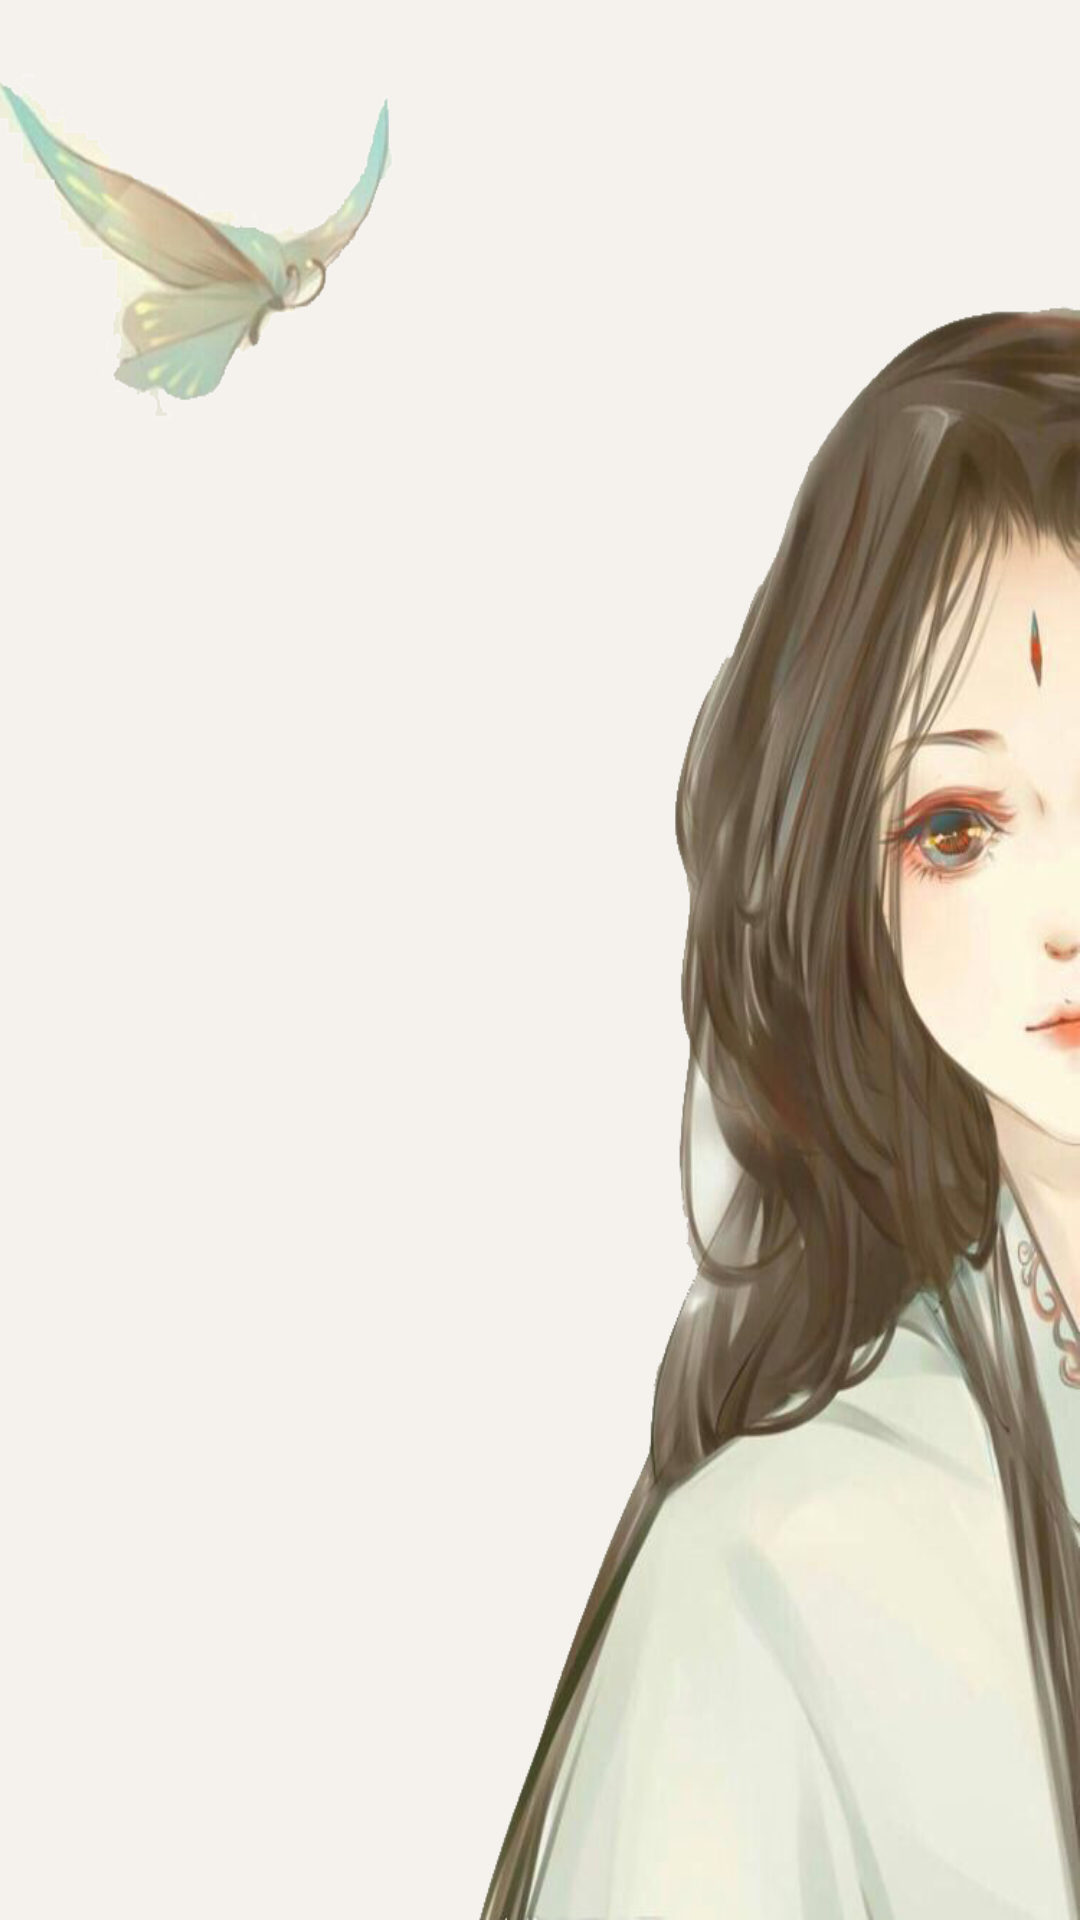

The Android layout XML behind this screen, and the referenced resources:
<!-- AndroidManifest.xml: application theme MyTheme -->
<!-- res/layout/fragment_poetry_list.xml -->
<?xml version="1.0" encoding="utf-8"?>
<FrameLayout xmlns:android="http://schemas.android.com/apk/res/android"
    xmlns:tools="http://schemas.android.com/tools"
    android:layout_width="match_parent"
    android:layout_height="match_parent"
    tools:context=".PoetryListFragment"
    >

    <LinearLayout
        android:layout_width="match_parent"
        android:layout_height="match_parent"
        android:orientation="vertical"
        >

        <android.support.v7.widget.RecyclerView
            android:id="@+id/recyclerView"
            android:layout_width="match_parent"
            android:layout_height="match_parent"
            android:background="@drawable/listbg2"
            tools:itemCount="7" />
    </LinearLayout>

</FrameLayout>
<!-- resources referenced by this layout -->
<resources>
  <!-- drawable listbg2: png bitmap (drawable, 258051 bytes) -->
  <style name="MyTheme" parent="Theme.AppCompat.Light.NoActionBar">
        
        <item name="colorPrimary">@color/colorMibai</item>
         <item name="colorPrimaryDark">@color/colorMibai</item>
         <item name="colorAccent">@color/colorBartext</item>
           <item name="android:textColorPrimary">@color/colorAccent</item>
         </style>
  <color name="colorMibai">#f5f2ee</color>
  <color name="colorBartext">#000000 </color>
  <color name="colorAccent">#D81B60</color>
</resources>
